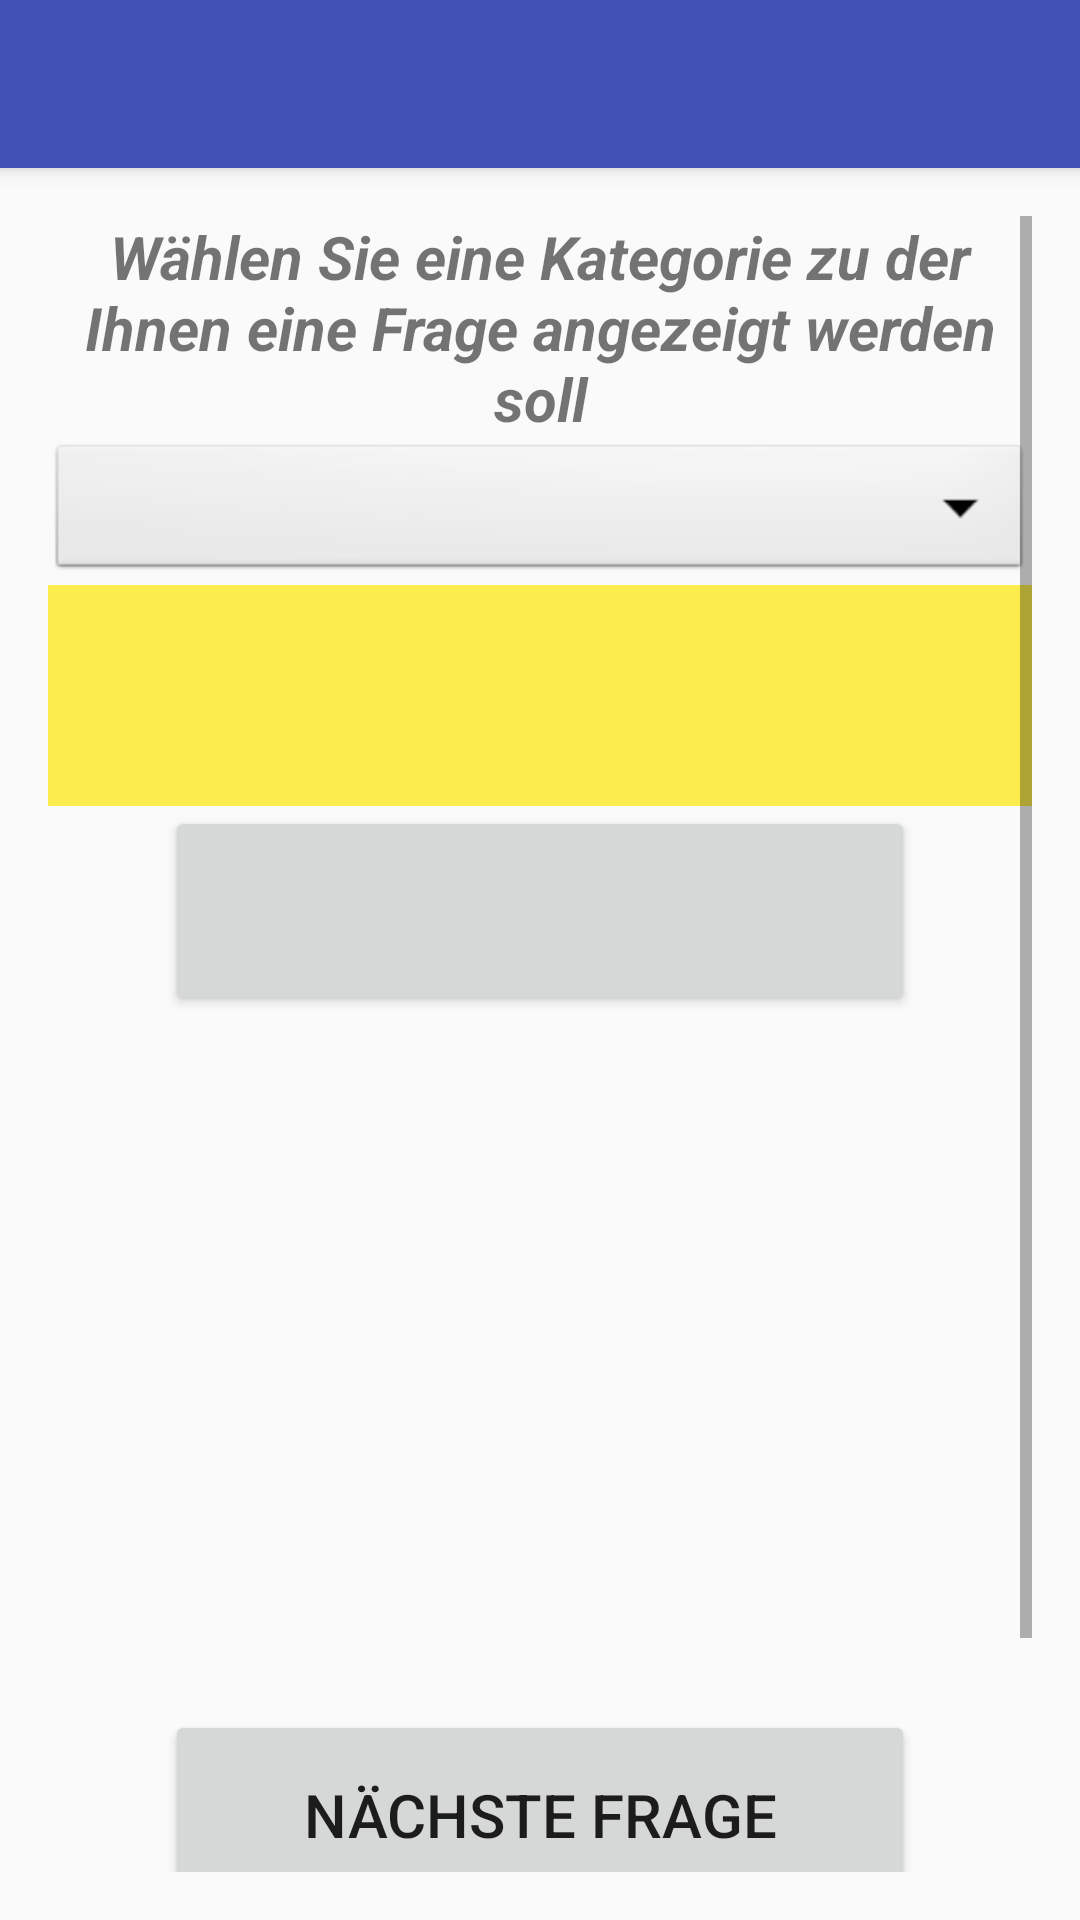

Layout XML and referenced resources for this Android screen:
<!-- AndroidManifest.xml: activity theme AppTheme.NoActionBar -->
<!-- res/layout/activity_dskategorie.xml -->
<?xml version="1.0" encoding="utf-8"?>
<android.support.design.widget.CoordinatorLayout xmlns:android="http://schemas.android.com/apk/res/android"
    xmlns:app="http://schemas.android.com/apk/res-auto"
    xmlns:tools="http://schemas.android.com/tools"
    android:layout_width="match_parent"
    android:layout_height="match_parent"
    android:fitsSystemWindows="true"
    tools:context=".DSKategorieActivity">

    <android.support.design.widget.AppBarLayout
        android:layout_width="match_parent"
        android:layout_height="wrap_content"
        android:theme="@style/AppTheme.AppBarOverlay">

        <android.support.v7.widget.Toolbar
            android:id="@+id/toolbar"
            android:layout_width="match_parent"
            android:layout_height="?attr/actionBarSize"
            android:background="?attr/colorPrimary"
            app:popupTheme="@style/AppTheme.PopupOverlay" />

    </android.support.design.widget.AppBarLayout>

    <include layout="@layout/content_dskategorie" />

    

</android.support.design.widget.CoordinatorLayout>
<!-- res/layout/content_dskategorie.xml (included above) -->
<?xml version="1.0" encoding="utf-8"?>
<RelativeLayout xmlns:android="http://schemas.android.com/apk/res/android"
    xmlns:app="http://schemas.android.com/apk/res-auto"
    xmlns:tools="http://schemas.android.com/tools"
    android:layout_width="match_parent"
    android:layout_height="match_parent"
    android:paddingBottom="@dimen/activity_vertical_margin"
    android:paddingLeft="@dimen/activity_horizontal_margin"
    android:paddingRight="@dimen/activity_horizontal_margin"
    android:paddingTop="@dimen/activity_vertical_margin"
    app:layout_behavior="@string/appbar_scrolling_view_behavior"
    tools:context=".DSKategorieActivity"
    tools:showIn="@layout/activity_dskategorie">

    <ScrollView
        android:layout_width="match_parent"
        android:layout_height="match_parent">

        <RelativeLayout
            android:layout_width="match_parent"
            android:layout_height="match_parent">

            <TextView
                android:layout_width="wrap_content"
                android:layout_height="wrap_content"
                android:text="@string/kText"
                android:id="@+id/kText"
                android:layout_alignParentTop="true"
                android:layout_centerHorizontal="true"
                android:textSize="20dp"
                android:textStyle="bold|italic"
                android:textAlignment="center"/>

            <Spinner
                android:id="@+id/kKategDropdown"
                android:layout_width="match_parent"
                android:layout_height="wrap_content"
                android:background="@android:drawable/btn_dropdown"
                android:spinnerMode="dropdown"
                android:textAlignment="center"
                android:clickable="true"
                android:contextClickable="true"
                android:layout_below="@+id/kText" />

            <TextView
                android:layout_width="match_parent"
                android:layout_height="wrap_content"
                android:id="@+id/kFrage"
                style="@style/QuestionText"
                android:paddingTop="20dp"
                android:paddingBottom="20dp"
                android:textSize="25dp"
                android:layout_below="@+id/kKategDropdown"
                android:layout_alignParentStart="true" />

            <Button
                android:layout_width="250dp"
                android:layout_height="70dp"
                android:id="@+id/kAntwortEinblenden"
                android:textSize="20dp"
                android:onClick="kAntwortEinblenden"
                android:layout_below="@+id/kFrage"
                android:layout_alignStart="@+id/kNext" />

            <TextView
                android:layout_width="wrap_content"
                android:layout_height="wrap_content"
                android:text="@string/antwortTitel"
                android:id="@+id/kAntwortTitel"
                android:textSize="20dp"
                android:layout_marginTop="10dp"
                android:layout_centerHorizontal="true"
                android:layout_below="@+id/kAntwortEinblenden"
                android:textStyle="bold|italic"
                android:visibility="invisible"/>

            <TextView
                android:layout_width="match_parent"
                android:layout_height="wrap_content"
                android:id="@+id/kAntwort"
                style="@style/QuestionText"
                android:paddingTop="20dp"
                android:paddingBottom="20dp"
                android:visibility="invisible"
                android:textSize="25dp"
                android:layout_below="@+id/kAntwortTitel"
                android:layout_alignParentStart="true" />

            <TextView
                android:layout_width="wrap_content"
                android:layout_height="wrap_content"
                android:text="@string/linkZumBild"
                android:id="@+id/kLinkTitel"
                android:textSize="20dp"
                android:layout_marginTop="10dp"
                android:layout_centerHorizontal="true"
                android:layout_below="@+id/kAntwort"
                android:textStyle="bold|italic"
                android:visibility="invisible"/>

            <TextView
                android:layout_width="match_parent"
                android:layout_height="wrap_content"
                android:id="@+id/kLink"
                style="@style/QuestionText"
                android:paddingTop="20dp"
                android:paddingBottom="20dp"
                android:layout_below="@+id/kLinkTitel"
                android:layout_alignParentRight="true"
                android:layout_alignParentEnd="true"
                android:visibility="invisible"
                android:textSize="25dp"
                android:autoLink="web"/>

            <Button
                android:layout_width="250dp"
                android:layout_height="70dp"
                android:text="@string/next"
                android:id="@+id/kNext"
                android:layout_marginTop="10dp"
                android:textSize="20dp"
                android:layout_below="@+id/kLink"
                android:layout_centerHorizontal="true"
                android:onClick="kNext"
                />
            <Button
                android:layout_width="250dp"
                android:layout_height="70dp"
                android:text="@string/backToMain"
                android:id="@+id/kBackToMain"
                android:layout_marginTop="5dp"
                android:textSize="20dp"
                android:layout_below="@+id/kNext"
                android:layout_centerHorizontal="true"
                android:onClick="kBackToMain"
                />

        </RelativeLayout>
    </ScrollView>
</RelativeLayout>
<!-- resources referenced by this layout -->
<resources>
  <dimen name="activity_horizontal_margin">16dp</dimen>
  <dimen name="activity_vertical_margin">16dp</dimen>
  <dimen name="fab_margin">16dp</dimen>
  <string name="antwortTitel">Antwort:</string>
  <string name="backToMain">Zurück zum Hauptbildschirm</string>
  <string name="kText">Wählen Sie eine Kategorie zu der Ihnen eine Frage angezeigt werden soll</string>
  <string name="linkZumBild">Link zum Bild:</string>
  <string name="next">Nächste Frage</string>
  <style name="AppTheme.AppBarOverlay" parent="ThemeOverlay.AppCompat.Dark.ActionBar" />
  <style name="AppTheme.PopupOverlay" parent="ThemeOverlay.AppCompat.Light" />
  <style name="QuestionText" parent="@android:style/TextAppearance.Medium">
          <item name="android:layout_width">match_parent</item>
          <item name="android:layout_height">wrap_content</item>
          <item name="android:textColor">@color/campus02_blue</item>
          <item name="android:background">@color/yellow</item>
          <item name="android:typeface">sans</item>
          <item name="android:textSize">18sp</item>
          <item name="android:gravity">center</item>
      </style>
  <style name="AppTheme.NoActionBar">
          <item name="windowActionBar">false</item>
          <item name="windowNoTitle">true</item>
      </style>
  <color name="campus02_blue">#453c74</color>
  <color name="yellow">#fced4c</color>
</resources>
